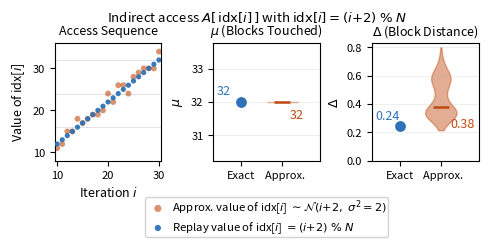

Source code (Python):
#!/usr/bin/env python3
import numpy as np
import matplotlib.pyplot as plt
import matplotlib.ticker as ticker

N      = 256
B      = 8
SIGMA  = np.sqrt(2.0)
N_RUNS = 100

# Pinned to the SC26 global RNG seed (mirrors Experiments/common/prng.h's
# SC26_SEED=42). Override via SC26_SEED env var for ablations; keeps every
# illustrative figure deterministic across reruns.
SC26_SEED = int(__import__("os").environ.get("SC26_SEED", "42"))
np.random.seed(SC26_SEED)

idx_exact = np.array([(i + 2) % N for i in range(N)])

def gen_normal():
    raw = np.round((np.arange(N) + 2) + np.random.normal(0, SIGMA, N)).astype(int)
    return raw % N

def replay(idx):
    blocks = idx // B
    mu = len(np.unique(blocks))
    diffs = np.abs(np.diff(blocks.astype(np.int64)))
    return mu, diffs.mean() if len(diffs) else 0.0

mu_exact,  delta_exact  = replay(idx_exact)
mu_s, delta_s = zip(*[replay(gen_normal()) for _ in range(N_RUNS)])
mu_s, delta_s = np.array(mu_s), np.array(delta_s)
idx_normal_one = gen_normal()

ORANGE_DARK  = '#2F72B8'   # exact values — blue
ORANGE_LIGHT = '#C04A10'   # approximation / violin fill — red
ZOOM_LO, ZOOM_HI = 10, 30

# Each panel is square: panel_size x panel_size inches
panel_size = 2.8
fig = plt.figure(figsize=((panel_size * 3 + 1.2)*0.5, (panel_size + 1.4)*0.5))
gs  = fig.add_gridspec(1, 3, width_ratios=[1, 1, 1],
                        left=0.07, right=0.97,
                        top=0.82, bottom=0.26,
                        wspace=0.38)
ax_pat   = fig.add_subplot(gs[0])
ax_mu    = fig.add_subplot(gs[1])
ax_delta = fig.add_subplot(gs[2])

fig.suptitle(
    r'Indirect access $A[\,\mathrm{idx}[i]\,]$ with $\mathrm{idx}[i]=(i{+}2)\;\%\;N$',
    fontsize=9.5)

# ── Left: zoomed access sequence ──────────────────────────────────────
zoom_mask = (np.arange(N) >= ZOOM_LO) & (np.arange(N) <= ZOOM_HI)
iters = np.arange(N)

y_lo = (ZOOM_LO + 2) - 4
y_hi = (ZOOM_HI + 2) + 4

# Force square by matching x and y range manually
x_range = ZOOM_HI - ZOOM_LO
y_range = y_hi - y_lo
mid_y   = (y_lo + y_hi) / 2
if y_range < x_range:
    y_lo = mid_y - x_range / 2
    y_hi = mid_y + x_range / 2
elif x_range < y_range:
    mid_x = (ZOOM_LO + ZOOM_HI) / 2
    ZOOM_LO_p = mid_x - y_range / 2
    ZOOM_HI_p = mid_x + y_range / 2
else:
    ZOOM_LO_p, ZOOM_HI_p = ZOOM_LO, ZOOM_HI

for b in range(N // B):
    yb = b * B
    if y_lo <= yb <= y_hi:
        ax_pat.axhline(yb, color='#d8d8d8', lw=0.5, zorder=1)

sc_n = ax_pat.scatter(iters[zoom_mask], idx_normal_one[zoom_mask],
                      s=18, alpha=0.6, color=ORANGE_LIGHT, edgecolors='none', zorder=2)
sc_e = ax_pat.scatter(iters[zoom_mask], idx_exact[zoom_mask],
                      s=14, alpha=0.95, color=ORANGE_DARK, edgecolors='none', zorder=3)

ax_pat.set_xlim(ZOOM_LO - 0.5, ZOOM_HI + 0.5)
ax_pat.set_ylim(y_lo, y_hi)
ax_pat.set_box_aspect(1.1)
ax_pat.set_xlabel('Iteration $i$', fontsize=9)
ax_pat.set_ylabel('Value of idx[$i$]', fontsize=9)
ax_pat.set_title(f'Access Sequence', fontsize=9)
ax_pat.tick_params(labelsize=8)

# ── Shared legend — centred just below all panels ─────────────────────
leg_labels = [
    r'Approx. value of idx[$i$] $\sim\mathcal{N}(i{+}2,\;\sigma^2{=}2)$',
    r'Replay value of idx[$i$] $= (i{+}2)\;\%\;N$',
]
fig.legend(handles=[sc_n, sc_e], labels=leg_labels,
           loc='lower center', bbox_to_anchor=(0.52, -0.13),
           fontsize=8.2, framealpha=0.9, markerscale=1.2,
           handletextpad=0.2, borderpad=0.1, ncol=1,
           columnspacing=1, labelspacing=0.2)

# ── Helper: violin styling ─────────────────────────────────────────────
def style_violin(vp):
    for body in vp['bodies']:
        body.set_facecolor(ORANGE_LIGHT)
        body.set_alpha(0.45)
        body.set_edgecolor(ORANGE_LIGHT)
    vp['cmedians'].set_color(ORANGE_LIGHT)
    vp['cmedians'].set_linewidth(1.8)

# ── Middle: μ ─────────────────────────────────────────────────────────
vp = ax_mu.violinplot(mu_s, positions=[1], showmedians=True,
                      showextrema=False, widths=0.5)
style_violin(vp)

ax_mu.plot(0.35, mu_exact, 'o', color=ORANGE_DARK, ms=9, zorder=5,
           markeredgecolor='white', markeredgewidth=1.2)
ax_mu.annotate(f'{mu_exact}', (0.35, mu_exact),
               textcoords='offset points', xytext=(-18, 5),
               fontsize=9, color=ORANGE_DARK)
med = np.median(mu_s)
ax_mu.annotate(f'{med:.0f}', (1, med),
               textcoords='offset points', xytext=(5, -12),
               fontsize=9, color=ORANGE_LIGHT)

ax_mu.set_xlim(-0.1, 1.6)
ax_mu.set_xticks([0.35, 1.0])
ax_mu.set_xticklabels(['Exact', '  Approx.'], fontsize=8)
ax_mu.set_ylabel(r'$\mu$', fontsize=9)
ax_mu.set_title(r'$\mu$ (Blocks Touched)', fontsize=9)
ax_mu.set_box_aspect(1.1)
ax_mu.grid(axis='y', alpha=0.2)
ax_mu.yaxis.set_major_locator(ticker.MaxNLocator(integer=True))
ax_mu.tick_params(labelsize=8)

# ── Right: Δ ──────────────────────────────────────────────────────────
vp2 = ax_delta.violinplot(delta_s, positions=[1], showmedians=True,
                          showextrema=False, widths=0.5)
style_violin(vp2)

ax_delta.plot(0.35, delta_exact, 'o', color=ORANGE_DARK, ms=9, zorder=5,
              markeredgecolor='white', markeredgewidth=1.2)
ax_delta.annotate(f'{delta_exact:.2f}', (0.55, delta_exact),
                  textcoords='offset points', xytext=(-27, 5),
                  fontsize=9, color=ORANGE_DARK)
med_d = np.median(delta_s)
ax_delta.annotate(f'{med_d:.2f}', (1, med_d),
                  textcoords='offset points', xytext=(7, -15),
                  fontsize=9, color=ORANGE_LIGHT)

ax_delta.set_xlim(-0.1, 1.6)
ax_delta.set_ylim(bottom=0.0)
ax_delta.set_xticks([0.35, 1.0])
ax_delta.set_xticklabels(['Exact', '  Approx.'], fontsize=8)
ax_delta.set_ylabel(r'$\Delta$', fontsize=9)
ax_delta.set_title(r'$\Delta$ (Block Distance)', fontsize=9)
ax_delta.set_box_aspect(1.1)
ax_delta.grid(axis='y', alpha=0.2)
ax_delta.tick_params(labelsize=8)

plt.savefig('stride2.png', dpi=150, bbox_inches='tight')
plt.savefig('stride2.pdf', bbox_inches='tight')
print('Done.')
